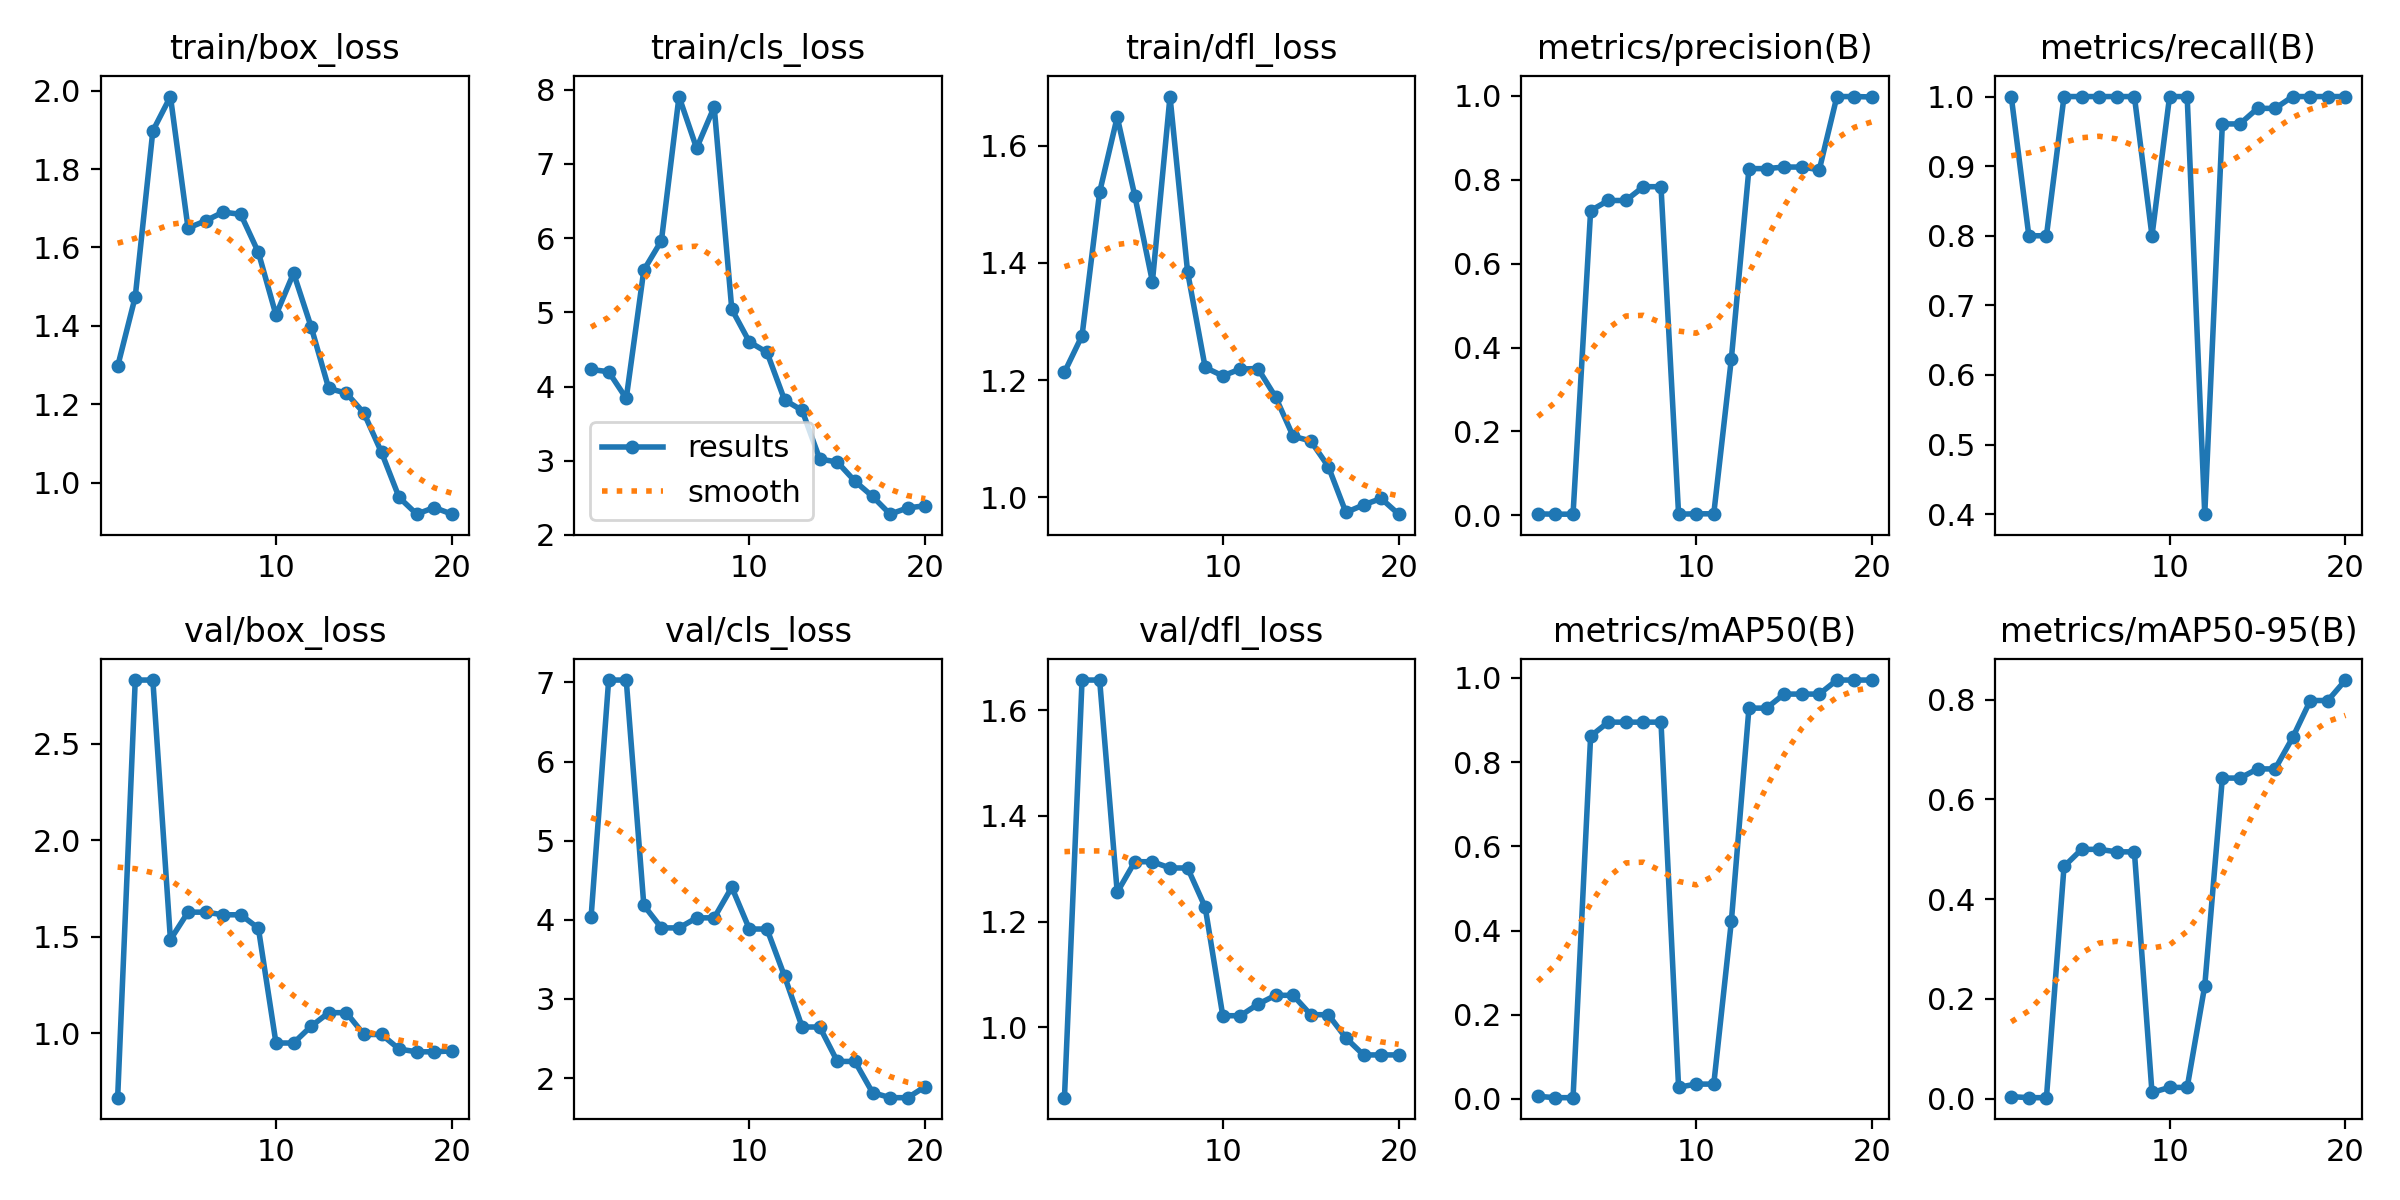

The table this chart was drawn from, first rows:
epoch, time, train/box_loss, train/cls_loss, train/dfl_loss, metrics/precision(B), metrics/recall(B), metrics/mAP50(B), metrics/mAP50-95(B), val/box_loss, val/cls_loss, val/dfl_loss, lr/pg0, lr/pg1, lr/pg2
1, 13.27, 1.297, 4.23, 1.214, 0.00333, 1, 0.00624, 0.00392, 0.6668, 4.031, 0.8668, 0.00065, 0.00065, 0.00065
2, 19.26, 1.474, 4.199, 1.276, 0.00267, 0.8, 0.00302, 0.00183, 2.828, 7.029, 1.657, 0.001251, 0.001251, 0.001251
3, 25.47, 1.897, 3.84, 1.521, 0.00267, 0.8, 0.00302, 0.00183, 2.828, 7.029, 1.657, 0.001787, 0.001787, 0.001787
4, 31.65, 1.985, 5.568, 1.649, 0.7264, 1, 0.8617, 0.4656, 1.485, 4.184, 1.256, 0.001703, 0.001703, 0.001703
5, 37.89, 1.649, 5.965, 1.514, 0.7507, 1, 0.895, 0.4999, 1.627, 3.898, 1.313, 0.001604, 0.001604, 0.001604
6, 43.91, 1.668, 7.906, 1.368, 0.7507, 1, 0.895, 0.4999, 1.627, 3.898, 1.313, 0.001505, 0.001505, 0.001505
7, 50.1, 1.69, 7.21, 1.684, 0.7837, 1, 0.895, 0.4949, 1.613, 4.025, 1.302, 0.001406, 0.001406, 0.001406
8, 56.15, 1.684, 7.767, 1.385, 0.7837, 1, 0.895, 0.4949, 1.613, 4.025, 1.302, 0.001307, 0.001307, 0.001307
9, 62.22, 1.587, 5.041, 1.222, 0.00267, 0.8, 0.02785, 0.01223, 1.544, 4.412, 1.227, 0.001208, 0.001208, 0.001208
10, 68.31, 1.428, 4.601, 1.207, 0.00354, 1, 0.03527, 0.02241, 0.9497, 3.884, 1.022, 0.001109, 0.001109, 0.001109
11, 75.21, 1.535, 4.461, 1.219, 0.00354, 1, 0.03527, 0.02241, 0.9497, 3.884, 1.022, 0.00101, 0.00101, 0.00101
12, 81.53, 1.397, 3.819, 1.22, 0.3734, 0.4, 0.422, 0.2264, 1.037, 3.287, 1.044, 0.000911, 0.000911, 0.000911
13, 87.94, 1.24, 3.678, 1.171, 0.8268, 0.9607, 0.9283, 0.6429, 1.107, 2.646, 1.061, 0.000812, 0.000812, 0.000812
14, 94.22, 1.228, 3.024, 1.104, 0.8268, 0.9607, 0.9283, 0.6429, 1.107, 2.646, 1.061, 0.000713, 0.000713, 0.000713
15, 100.5, 1.178, 2.983, 1.096, 0.8305, 0.983, 0.9617, 0.6613, 0.9938, 2.211, 1.024, 0.000614, 0.000614, 0.000614
16, 106.8, 1.077, 2.725, 1.053, 0.8305, 0.983, 0.9617, 0.6613, 0.9938, 2.211, 1.024, 0.000515, 0.000515, 0.000515
17, 113.3, 0.9626, 2.52, 0.9743, 0.8241, 1, 0.9617, 0.7244, 0.9183, 1.818, 0.9798, 0.000416, 0.000416, 0.000416
18, 119.6, 0.92, 2.281, 0.9871, 0.9986, 1, 0.995, 0.7985, 0.9042, 1.753, 0.9477, 0.000317, 0.000317, 0.000317
19, 125.9, 0.9367, 2.365, 0.9982, 0.9986, 1, 0.995, 0.7985, 0.9042, 1.753, 0.9477, 0.000218, 0.000218, 0.000218
20, 132.2, 0.9198, 2.394, 0.9714, 0.9976, 1, 0.995, 0.8396, 0.909, 1.893, 0.9477, 0.000119, 0.000119, 0.000119
